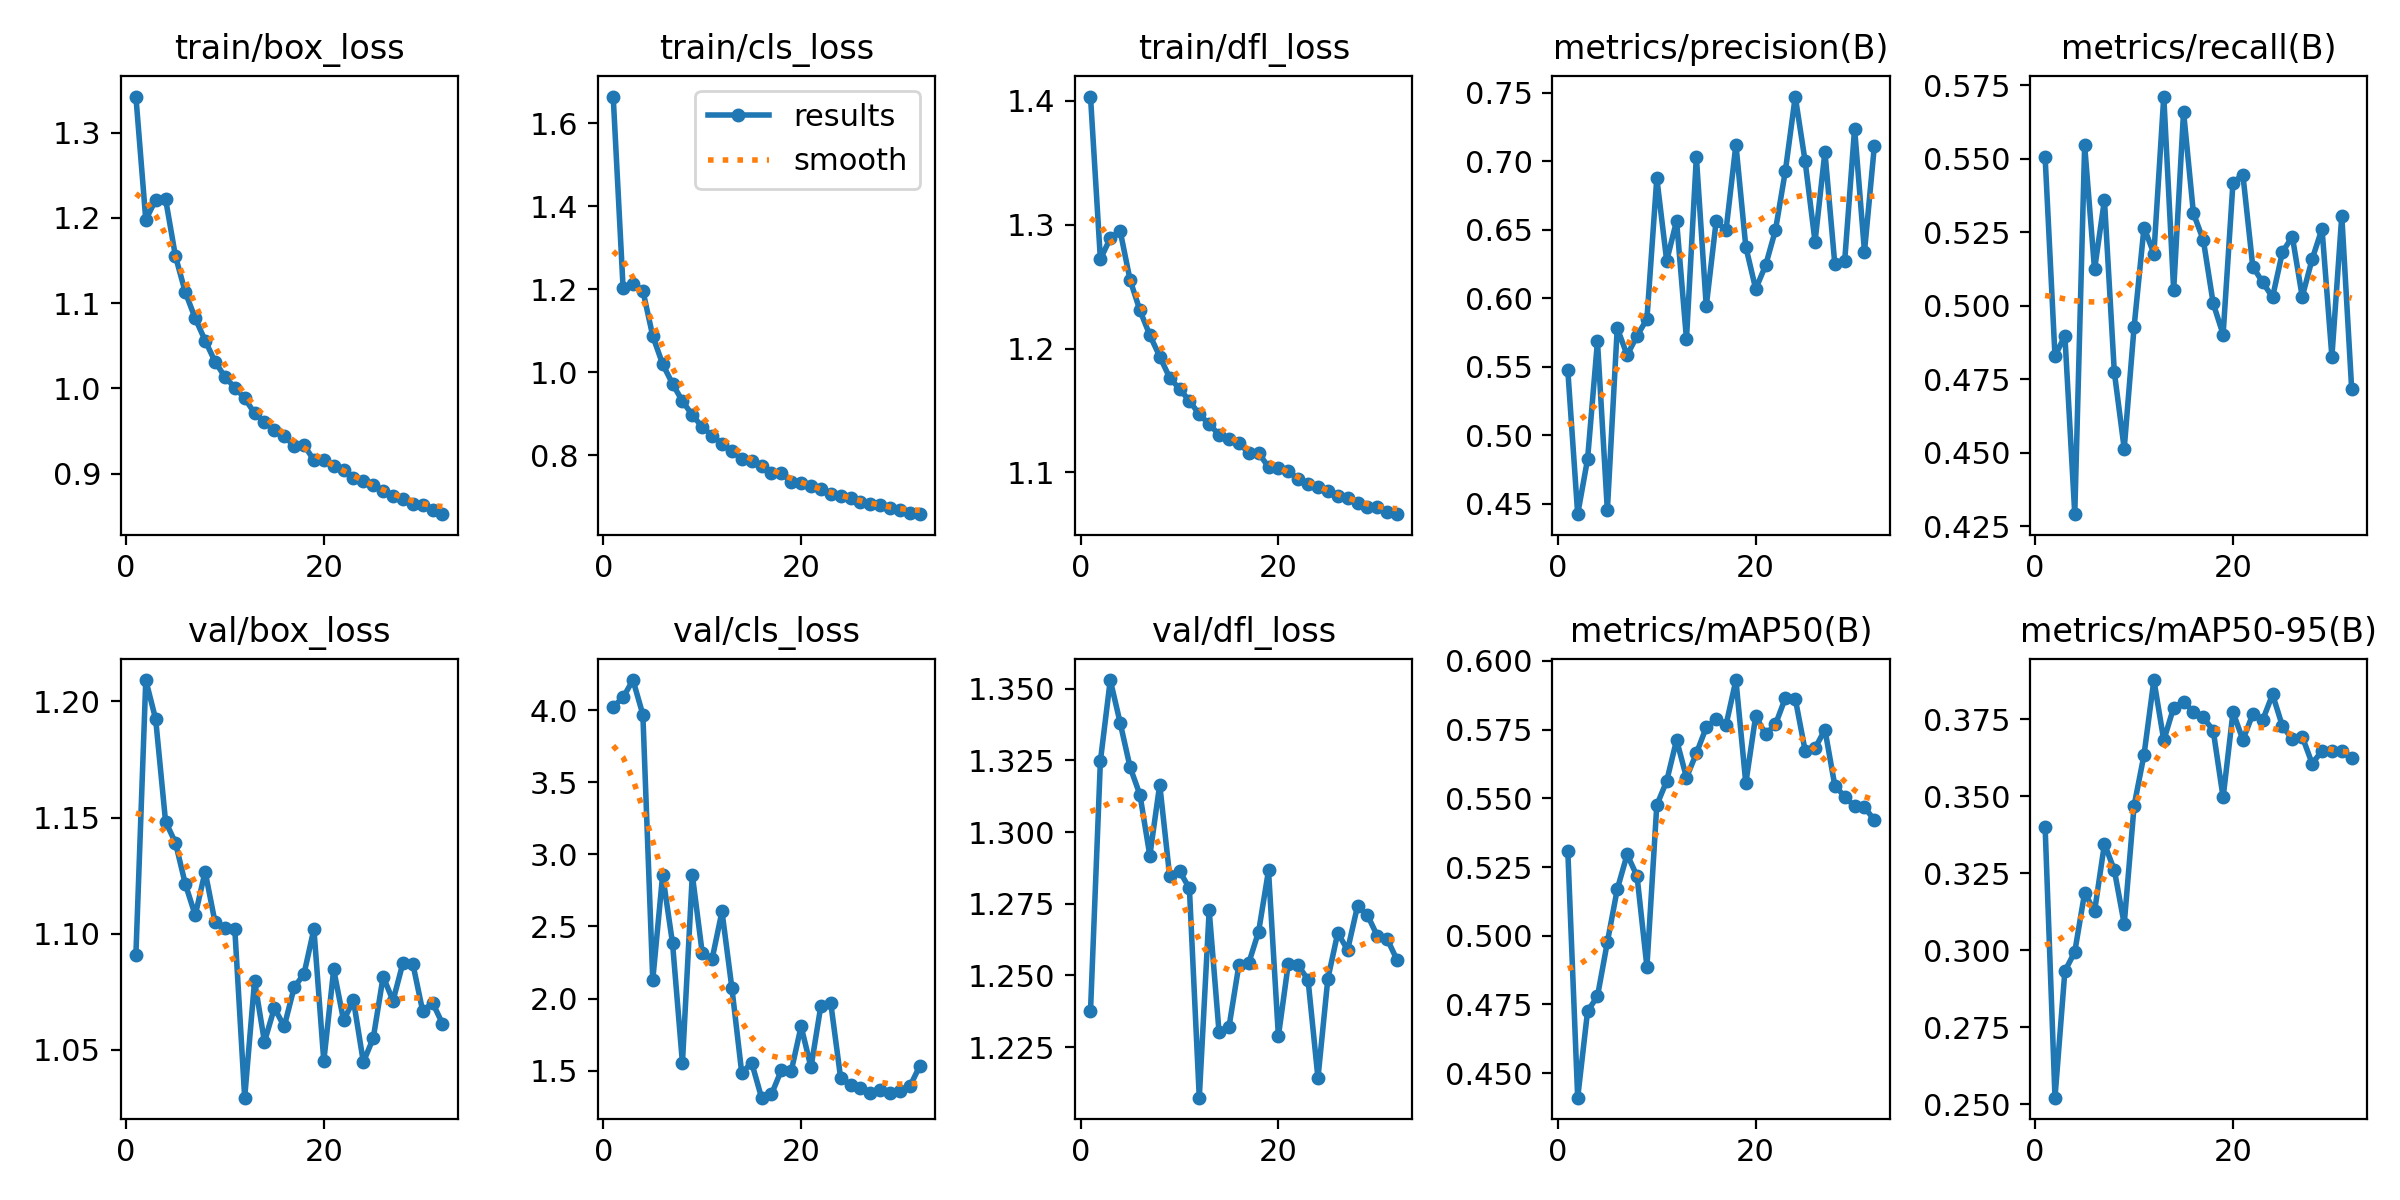

Data behind this chart, as committed beside it:
epoch, time, train/box_loss, train/cls_loss, train/dfl_loss, metrics/precision(B), metrics/recall(B), metrics/mAP50(B), metrics/mAP50-95(B), val/box_loss, val/cls_loss, val/dfl_loss, lr/pg0, lr/pg1, lr/pg2, lr/pg3, lr/pg4, lr/pg5, lr/pg6, lr/pg7
1, 231.6, 1.342, 1.664, 1.403, 0.5476, 0.5507, 0.531, 0.3402, 1.091, 4.024, 1.237, 0.009993, 0.003331, 0.009993, 0.003331, 0.009993, 0.003331, 0.009993, 0.003331
2, 448.1, 1.198, 1.202, 1.272, 0.4425, 0.4828, 0.4411, 0.2522, 1.209, 4.088, 1.325, 0.01989, 0.006631, 0.01989, 0.006631, 0.01989, 0.006631, 0.01989, 0.006631
3, 648.4, 1.221, 1.212, 1.289, 0.4827, 0.4898, 0.4726, 0.2933, 1.192, 4.209, 1.353, 0.0297, 0.009899, 0.0297, 0.009899, 0.0297, 0.009899, 0.0297, 0.009899
4, 850.5, 1.222, 1.196, 1.295, 0.5687, 0.4291, 0.4779, 0.2995, 1.148, 3.969, 1.338, 0.02955, 0.009851, 0.02955, 0.009851, 0.02955, 0.009851, 0.02955, 0.009851
5, 1052, 1.155, 1.087, 1.255, 0.4453, 0.5545, 0.4977, 0.3187, 1.139, 2.129, 1.323, 0.02941, 0.009802, 0.02941, 0.009802, 0.02941, 0.009802, 0.02941, 0.009802
6, 1252, 1.113, 1.019, 1.231, 0.5783, 0.5123, 0.5169, 0.3127, 1.121, 2.857, 1.313, 0.02926, 0.009753, 0.02926, 0.009753, 0.02926, 0.009753, 0.02926, 0.009753
7, 1454, 1.082, 0.9717, 1.211, 0.5585, 0.536, 0.5296, 0.3346, 1.108, 2.384, 1.292, 0.02911, 0.009703, 0.02911, 0.009703, 0.02911, 0.009703, 0.02911, 0.009703
8, 1656, 1.056, 0.9301, 1.194, 0.5726, 0.4774, 0.5217, 0.3261, 1.127, 1.554, 1.317, 0.02896, 0.009654, 0.02896, 0.009654, 0.02896, 0.009654, 0.02896, 0.009654
9, 1860, 1.031, 0.8963, 1.177, 0.5848, 0.4514, 0.4887, 0.3086, 1.105, 2.859, 1.285, 0.02881, 0.009604, 0.02881, 0.009604, 0.02881, 0.009604, 0.02881, 0.009604
10, 2059, 1.013, 0.8679, 1.167, 0.6876, 0.4928, 0.5475, 0.347, 1.103, 2.318, 1.286, 0.02866, 0.009555, 0.02866, 0.009555, 0.02866, 0.009555, 0.02866, 0.009555
11, 2259, 1.001, 0.8467, 1.158, 0.6273, 0.5266, 0.5563, 0.3634, 1.102, 2.274, 1.28, 0.02851, 0.009505, 0.02851, 0.009505, 0.02851, 0.009505, 0.02851, 0.009505
12, 2463, 0.9886, 0.8277, 1.147, 0.6565, 0.5177, 0.5713, 0.3877, 1.029, 2.604, 1.207, 0.02837, 0.009456, 0.02837, 0.009456, 0.02837, 0.009456, 0.02837, 0.009456
13, 2663, 0.9707, 0.8096, 1.139, 0.5702, 0.5712, 0.5576, 0.3682, 1.08, 2.074, 1.273, 0.02822, 0.009406, 0.02822, 0.009406, 0.02822, 0.009406, 0.02822, 0.009406
14, 2863, 0.9609, 0.7906, 1.13, 0.7032, 0.5053, 0.5664, 0.3788, 1.053, 1.483, 1.23, 0.02807, 0.009357, 0.02807, 0.009357, 0.02807, 0.009357, 0.02807, 0.009357
15, 3062, 0.9509, 0.7863, 1.127, 0.5941, 0.5659, 0.5758, 0.3806, 1.068, 1.556, 1.232, 0.02792, 0.009307, 0.02792, 0.009307, 0.02792, 0.009307, 0.02792, 0.009307
16, 3263, 0.9439, 0.774, 1.124, 0.6561, 0.5314, 0.5788, 0.3775, 1.06, 1.313, 1.254, 0.02777, 0.009258, 0.02777, 0.009258, 0.02777, 0.009258, 0.02777, 0.009258
17, 3462, 0.9324, 0.7574, 1.116, 0.6495, 0.5223, 0.5767, 0.3756, 1.077, 1.335, 1.254, 0.02762, 0.009208, 0.02762, 0.009208, 0.02762, 0.009208, 0.02762, 0.009208
18, 3661, 0.9335, 0.7562, 1.116, 0.7121, 0.5008, 0.593, 0.3714, 1.083, 1.503, 1.265, 0.02748, 0.009158, 0.02748, 0.009158, 0.02748, 0.009158, 0.02748, 0.009158
19, 3863, 0.9157, 0.7358, 1.104, 0.6376, 0.4902, 0.5555, 0.3496, 1.102, 1.496, 1.287, 0.02733, 0.009109, 0.02733, 0.009109, 0.02733, 0.009109, 0.02733, 0.009109
20, 4062, 0.9164, 0.7315, 1.103, 0.6068, 0.5419, 0.58, 0.3773, 1.045, 1.808, 1.229, 0.02718, 0.009059, 0.02718, 0.009059, 0.02718, 0.009059, 0.02718, 0.009059
21, 4261, 0.9092, 0.7265, 1.101, 0.624, 0.5445, 0.5733, 0.3684, 1.085, 1.523, 1.254, 0.02703, 0.00901, 0.02703, 0.00901, 0.02703, 0.00901, 0.02703, 0.00901
22, 4461, 0.9045, 0.7175, 1.095, 0.6498, 0.5133, 0.5769, 0.3766, 1.063, 1.95, 1.254, 0.02688, 0.00896, 0.02688, 0.00896, 0.02688, 0.00896, 0.02688, 0.00896
23, 4662, 0.8944, 0.7053, 1.091, 0.6929, 0.508, 0.5865, 0.3748, 1.071, 1.968, 1.248, 0.02673, 0.008911, 0.02673, 0.008911, 0.02673, 0.008911, 0.02673, 0.008911
24, 4861, 0.8908, 0.7016, 1.088, 0.7471, 0.5029, 0.5863, 0.3831, 1.045, 1.448, 1.214, 0.02658, 0.008861, 0.02658, 0.008861, 0.02658, 0.008861, 0.02658, 0.008861
25, 5061, 0.8862, 0.6958, 1.085, 0.6998, 0.5183, 0.5674, 0.3728, 1.055, 1.402, 1.249, 0.02644, 0.008812, 0.02644, 0.008812, 0.02644, 0.008812, 0.02644, 0.008812
26, 5265, 0.88, 0.6872, 1.081, 0.6412, 0.5235, 0.5682, 0.3685, 1.082, 1.383, 1.265, 0.02629, 0.008762, 0.02629, 0.008762, 0.02629, 0.008762, 0.02629, 0.008762
27, 5466, 0.8742, 0.6811, 1.08, 0.7068, 0.503, 0.575, 0.3694, 1.071, 1.346, 1.259, 0.02614, 0.008713, 0.02614, 0.008713, 0.02614, 0.008713, 0.02614, 0.008713
28, 5669, 0.8697, 0.6791, 1.076, 0.6249, 0.5158, 0.5546, 0.3607, 1.087, 1.369, 1.274, 0.02599, 0.008663, 0.02599, 0.008663, 0.02599, 0.008663, 0.02599, 0.008663
29, 5877, 0.8648, 0.672, 1.072, 0.6275, 0.5262, 0.5506, 0.3647, 1.087, 1.342, 1.271, 0.02584, 0.008614, 0.02584, 0.008614, 0.02584, 0.008614, 0.02584, 0.008614
30, 6078, 0.8633, 0.6681, 1.072, 0.7238, 0.4827, 0.547, 0.3647, 1.067, 1.356, 1.264, 0.02569, 0.008564, 0.02569, 0.008564, 0.02569, 0.008564, 0.02569, 0.008564
31, 6281, 0.8573, 0.6609, 1.068, 0.634, 0.5306, 0.5468, 0.3646, 1.07, 1.391, 1.263, 0.02555, 0.008515, 0.02555, 0.008515, 0.02555, 0.008515, 0.02555, 0.008515
32, 6483, 0.8524, 0.6576, 1.066, 0.7111, 0.4717, 0.542, 0.3624, 1.061, 1.533, 1.255, 0.0254, 0.008466, 0.0254, 0.008466, 0.0254, 0.008466, 0.0254, 0.008466
